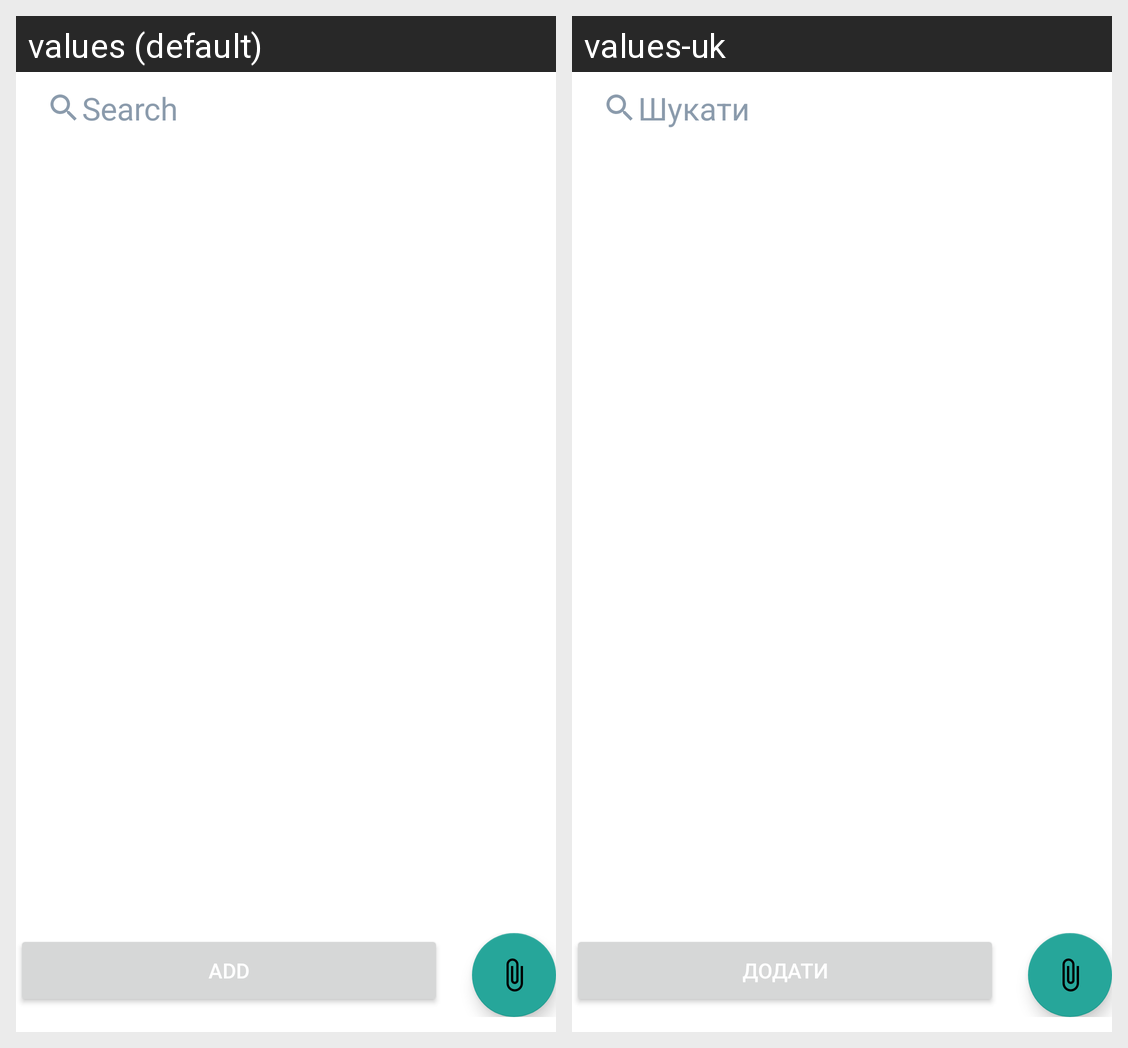

Translations of the strings shown on this Android screen, per locale in the grid:
Android screen res/layout/activity_go_to_adding.xml rendered under 2 locales, left to right: values (default), values-uk. Device: Nexus 5 (rendered at 1080×1920; each locale shown at half size, 540×960, under a caption strip naming it); theme Theme.Programe.
Strings drawn on this screen, with the default value and each locale's value (text and hints the layout hard-codes, and strings that could not be matched under every locale, appear in the picture but are not listed):

search
  values: Search
  values-uk: Шукати

add
  values: Add
  values-uk: Додати
